Run: headless pygame with SDL's dummy video driver; simulated clock (each Clock.tick advances the game by its frame time, no real sleeping); random seed 0; keys injected as events and as key.get_pressed() state; no mouse input.
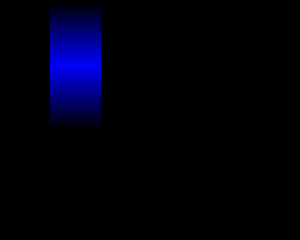
Frame 1 of 4 · flips 1–60 · no input
Frame 2 of 4 · flips 61–180 · tapped SPACE, RETURN · held RIGHT (→), D · screen unchanged from frame 1, image omitted
Frame 3 of 4 · flips 181–300 · held DOWN (↓), S · screen unchanged from frame 2, image omitted
Frame 4 of 4 · flips 301–420 · held LEFT (←), A, UP (↑), W · screen unchanged from frame 3, image omitted

The pygame program that drew these frames:

import pygame
y=0
d=3
b=[]
screen = pygame.display.set_mode((300,240))
for i in range(1,63):
 b.append((0,0,i*4))
for i in range(1,63):
 b.append((0,0,255-i*4))

while 1:
 e=pygame.event.poll()
 if e.type==pygame.QUIT:
  break
 screen.fill((0,0,0))
 for i in range(0,124):
  pygame.draw.line(screen,b[i],(50,y+i),(100,y+i))
 y+=d;
 if y+124>0 or y<0:d*=-1
 pygame.display.flip()
